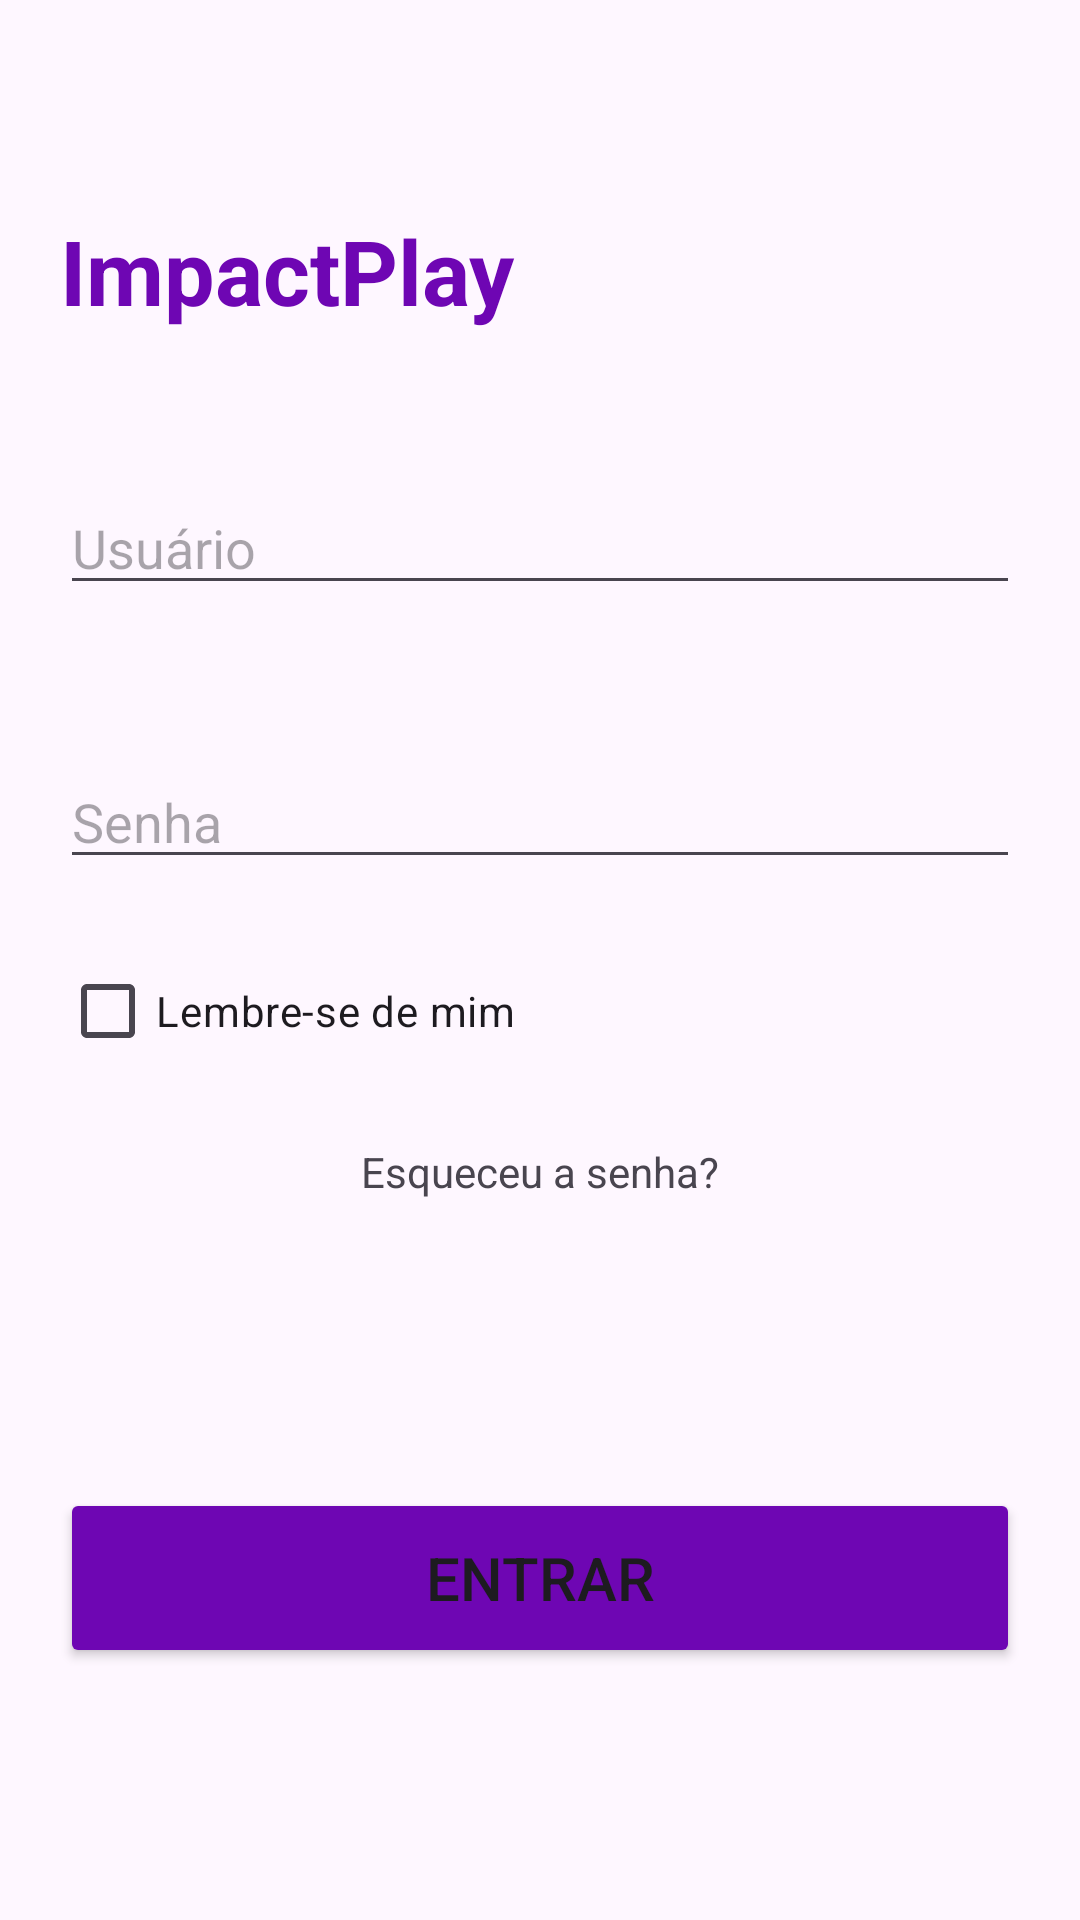

The Android layout XML behind this screen, and the referenced resources:
<!-- AndroidManifest.xml: application theme Theme.ImpactPlay -->
<!-- res/layout/activity_login.xml -->
<?xml version="1.0" encoding="utf-8"?>
<RelativeLayout
    xmlns:android="http://schemas.android.com/apk/res/android"
    xmlns:app="http://schemas.android.com/apk/res-auto"
    xmlns:tools="http://schemas.android.com/tools"
    android:layout_width="match_parent"
    android:layout_height="match_parent"
    android:padding="20dp"
    tools:context=".Login">

    <TextView
        android:id="@+id/txv_titulo"
        android:layout_width="wrap_content"
        android:layout_height="wrap_content"
        android:layout_marginTop="50dp"
        android:text="ImpactPlay"
        android:textColor="@color/text_color"
        android:textSize="30sp"
        android:textStyle="bold" />

    <EditText
        android:id="@+id/edt_login"
        android:layout_width="match_parent"
        android:layout_height="wrap_content"
        android:hint="Usuário"
        android:layout_below="@+id/txv_titulo"
        android:layout_marginTop="50dp"/>

    <EditText
        android:id="@+id/edt_senha"
        android:layout_width="match_parent"
        android:layout_height="wrap_content"
        android:hint="Senha"
        android:layout_below="@id/edt_login"
        android:layout_marginTop="50dp"/>

    <CheckBox
        android:id="@+id/checkbox"
        android:layout_width="wrap_content"
        android:layout_height="wrap_content"
        android:text="Lembre-se de mim"
        android:layout_below="@+id/edt_senha"
        android:layout_marginTop="20dp" />

    <TextView
        android:layout_width="wrap_content"
        android:layout_height="wrap_content"
        android:text="Esqueceu a senha?"
        android:layout_below="@+id/checkbox"
        android:layout_centerHorizontal="true"
        android:layout_marginTop="20dp"/>


    <Button
        android:id="@+id/btn_entrar"
        android:layout_width="match_parent"
        android:layout_height="60dp"
        android:layout_alignParentBottom="true"
        android:layout_marginBottom="64dp"
        android:text="ENTRAR"
        android:textSize="20sp"
        android:backgroundTint="@color/text_color"/>


</RelativeLayout>
<!-- resources referenced by this layout -->
<resources>
  <color name="text_color">#6e06b3</color>
  <style name="Theme.ImpactPlay" parent="Base.Theme.ImpactPlay" />
  <style name="Base.Theme.ImpactPlay" parent="Theme.Material3.DayNight.NoActionBar">
          
          
      </style>
</resources>
